Photos from the image-classification dataset "Classifier" in the GitHub repository Meisdy/abb-vision-quality-inspection. Its 5 classes are: blue correct, correct yellow, mix, red correct, yellow correct.

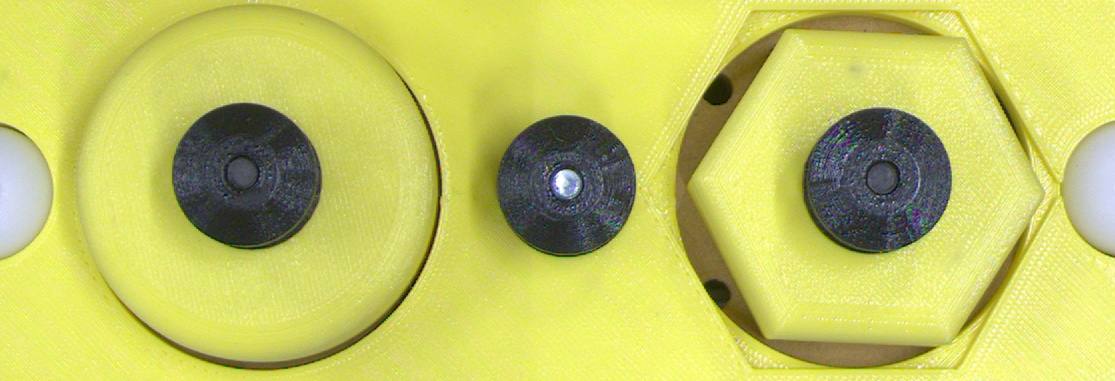
Label: yellow correct

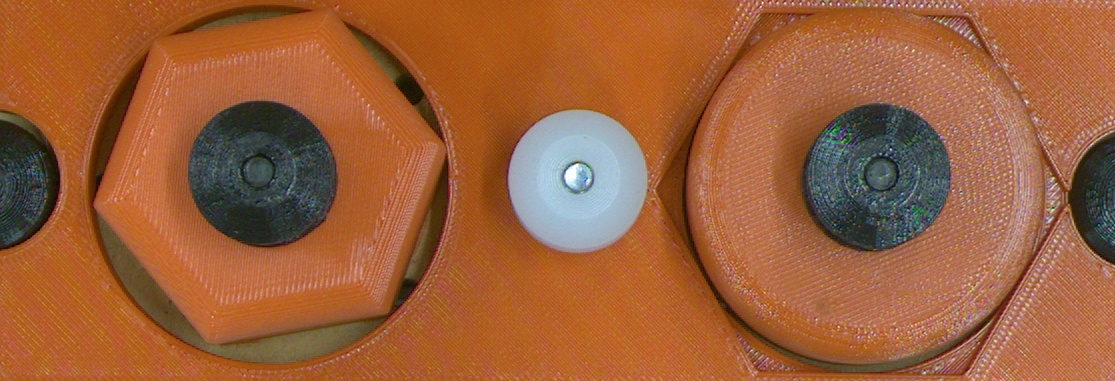
Label: mix

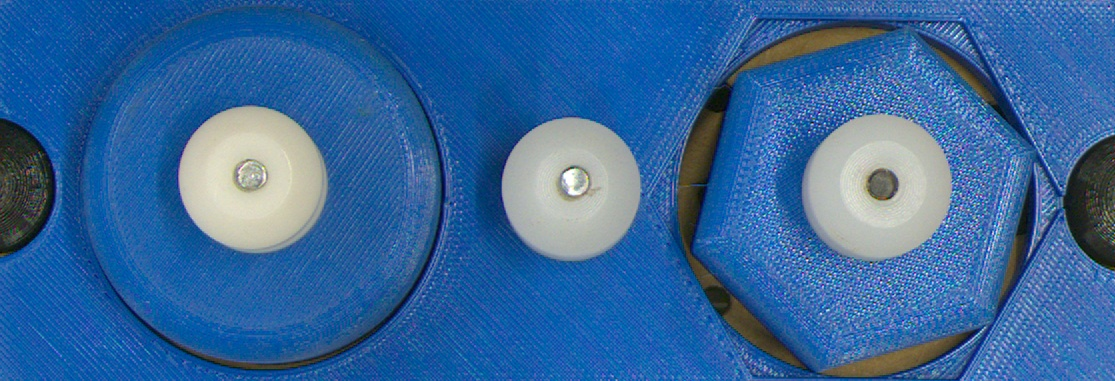
Label: blue correct

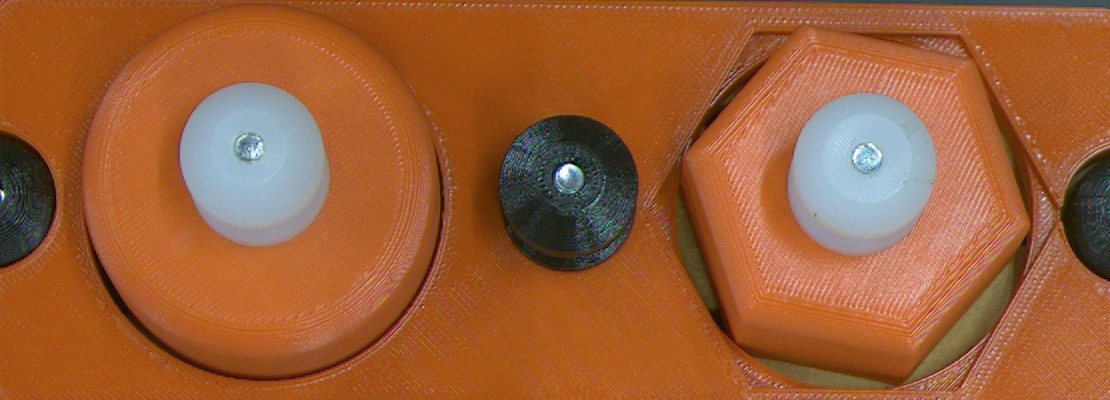
Label: red correct

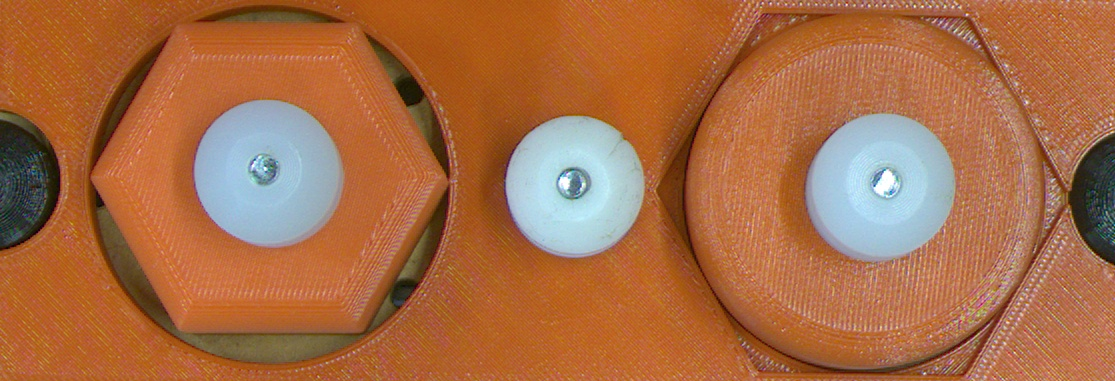
Label: mix

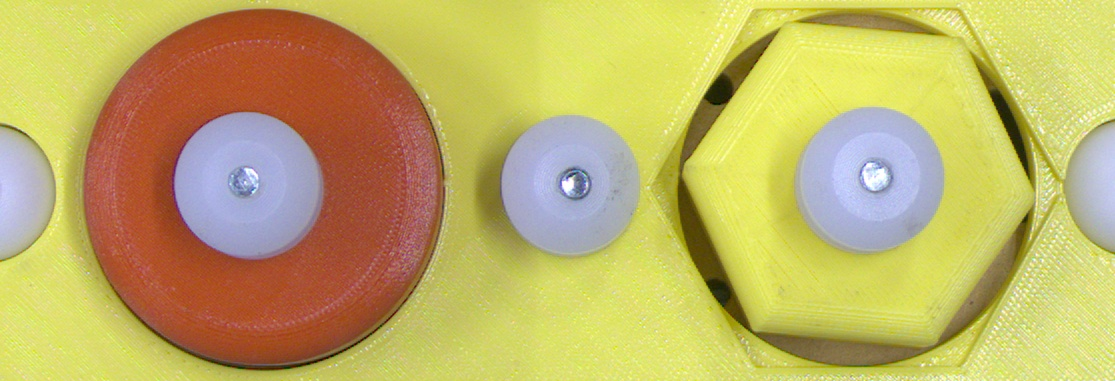
Label: mix
